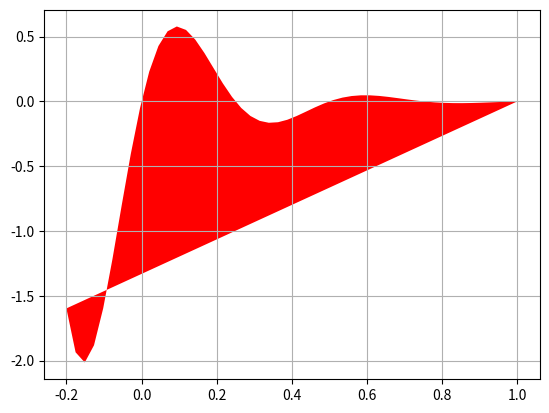

Here is the Python script that generated this plot:
import numpy as np
import matplotlib.pyplot as plt

"""
Simple demo of the fill function
"""

x = np.linspace(-0.2,1)
y = np.sin(4 * np.pi * x) * np.exp(-5 * x)

plt.fill(x, y, 'r')
plt.grid(True)
plt.show()
